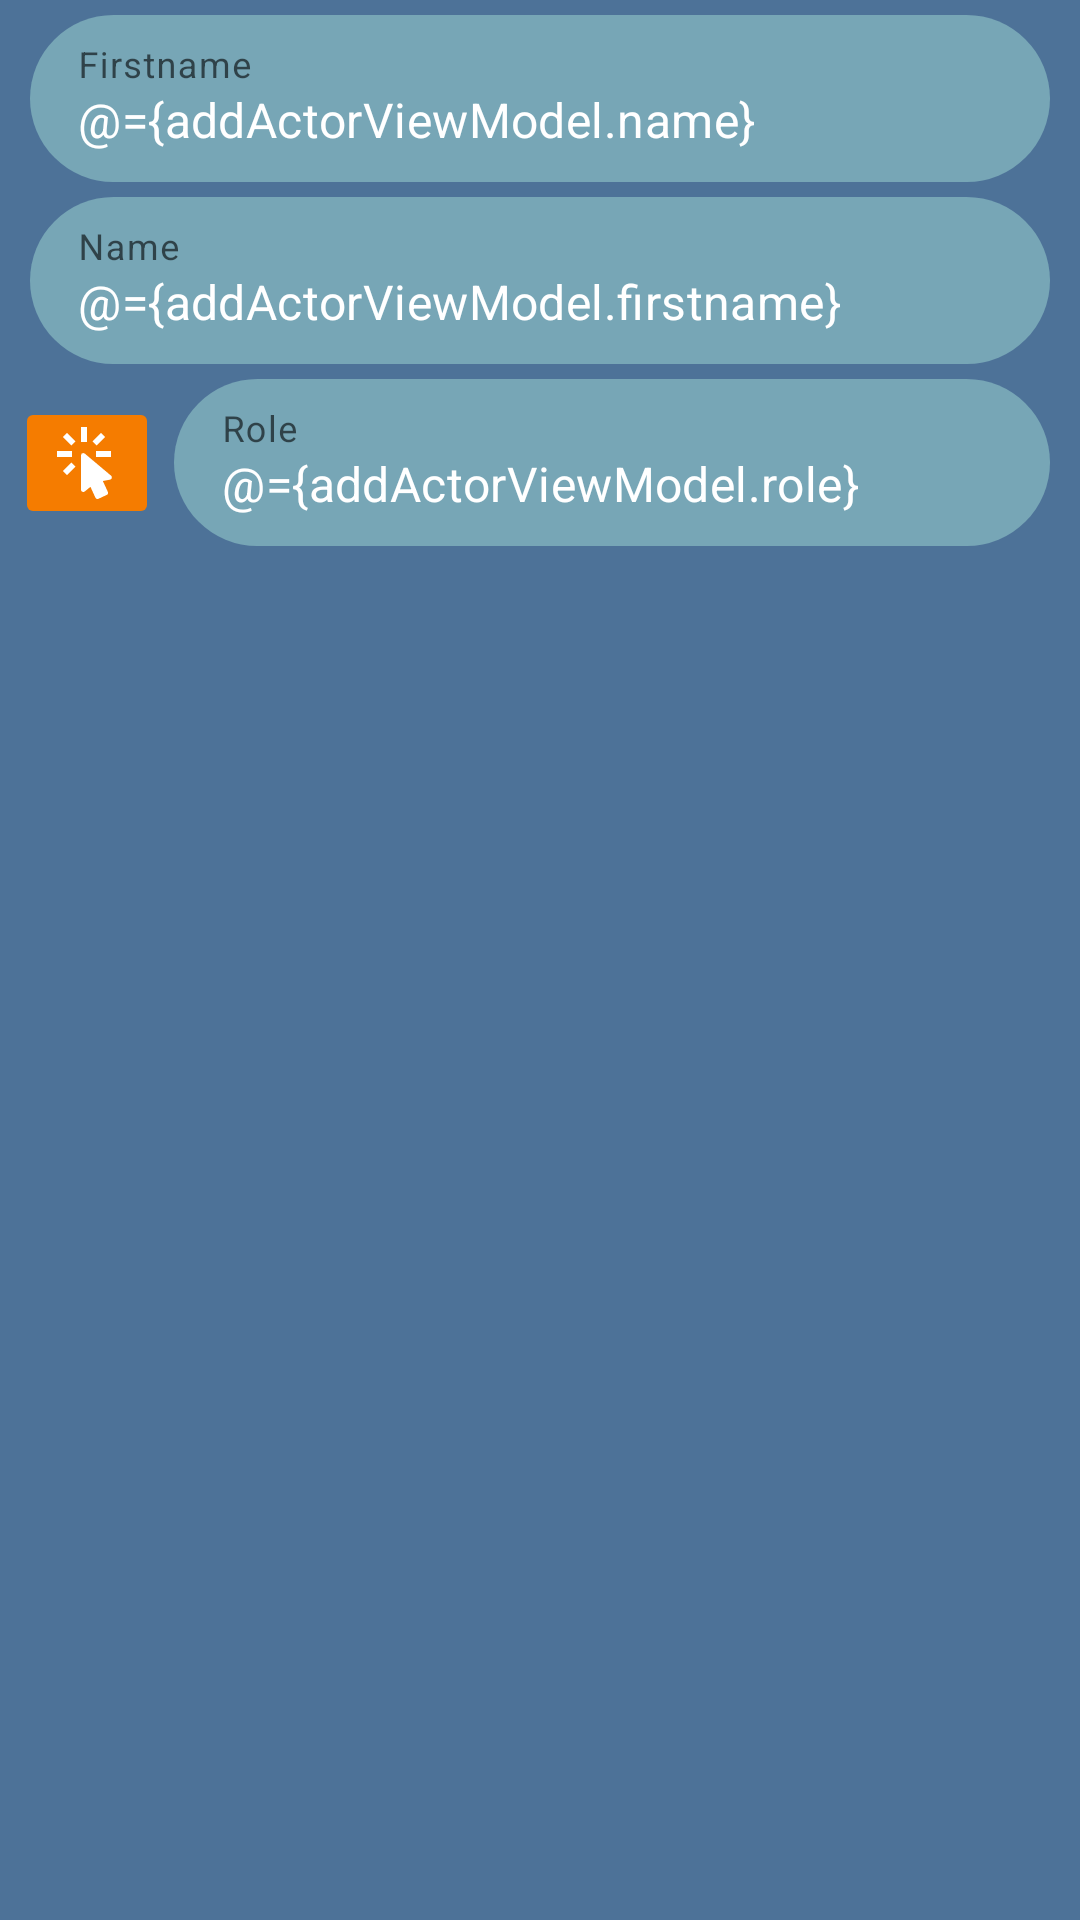

This screen was rendered from an Android layout file. Write that file and the resources it references.
<!-- AndroidManifest.xml: application theme Theme.Si2GAssistant -->
<!-- res/layout/layout_add_actor_body.xml -->
<layout
    xmlns:android="http://schemas.android.com/apk/res/android"
    xmlns:app="http://schemas.android.com/apk/res-auto">

    <data>
        <import type="android.text.TextUtils"/>
        <variable
            name="addActorViewModel"
            type="com.oxymium.si2gassistant.features.addactor.AddActorViewModel"/>
    </data>

    <androidx.constraintlayout.widget.ConstraintLayout
        android:layout_width="match_parent"
        android:layout_height="wrap_content">

        
        <androidx.constraintlayout.widget.ConstraintLayout
            android:id="@+id/fragment_add_actor_firstname_area"
            android:layout_width="match_parent"
            android:layout_height="wrap_content"
            android:layout_marginStart="@dimen/items_margin"
            android:layout_marginEnd="@dimen/items_margin"
            android:layout_marginTop="@dimen/items_margin"
            android:layout_margin="@dimen/items_margin"
            app:layout_constraintStart_toStartOf="parent"
            app:layout_constraintEnd_toEndOf="parent"
            app:layout_constraintTop_toTopOf="parent"
            app:layout_constraintBottom_toTopOf="@id/fragment_add_actor_name_area"
            >

            <com.google.android.material.textfield.TextInputLayout
                android:id="@+id/fragment_add_actor_firstname"
                android:layout_width="0dp"
                android:layout_height="wrap_content"
                android:layout_marginStart="@dimen/items_margin"
                android:layout_marginEnd="@dimen/items_margin"
                android:hint="@string/fragment_add_actor_firstname_hint"
                app:hintTextColor="@color/orange_700"
                app:boxStrokeWidth="0dp"
                app:layout_constraintStart_toStartOf="parent"
                app:layout_constraintEnd_toEndOf="parent"
                app:layout_constraintTop_toTopOf="parent"
                app:layout_constraintBottom_toBottomOf="parent"
                >

                <com.google.android.material.textfield.TextInputEditText
                    android:id="@+id/fragment_add_actor_firstname_input"
                    android:layout_width="match_parent"
                    android:layout_height="wrap_content"
                    android:text="@={addActorViewModel.name}"
                    android:textColor="@color/white"
                    android:textAlignment="textStart"
                    android:maxLines="1"
                    android:inputType="textPersonName"
                    android:background="@drawable/item_curved_shape"
                    />

            </com.google.android.material.textfield.TextInputLayout>

        </androidx.constraintlayout.widget.ConstraintLayout>

        
        <androidx.constraintlayout.widget.ConstraintLayout
            android:id="@+id/fragment_add_actor_name_area"
            android:layout_width="match_parent"
            android:layout_height="wrap_content"
            android:layout_marginStart="@dimen/items_margin"
            android:layout_marginEnd="@dimen/items_margin"
            android:layout_marginTop="@dimen/items_margin"
            android:layout_margin="@dimen/items_margin"
            app:layout_constraintStart_toStartOf="parent"
            app:layout_constraintEnd_toEndOf="parent"
            app:layout_constraintTop_toBottomOf="@id/fragment_add_actor_firstname_area"
            >

            <com.google.android.material.textfield.TextInputLayout
                android:id="@+id/fragment_add_actor_name"
                android:layout_width="0dp"
                android:layout_height="wrap_content"
                android:layout_marginStart="@dimen/items_margin"
                android:layout_marginEnd="@dimen/items_margin"
                android:hint="@string/fragment_add_actor_name_hint"
                app:hintTextColor="@color/orange_700"
                app:boxStrokeWidth="0dp"
                app:layout_constraintStart_toStartOf="parent"
                app:layout_constraintEnd_toEndOf="parent"
                app:layout_constraintTop_toTopOf="parent"
                app:layout_constraintBottom_toBottomOf="parent"
                >

                <com.google.android.material.textfield.TextInputEditText
                    android:id="@+id/fragment_add_actor_name_input"
                    android:layout_width="match_parent"
                    android:layout_height="wrap_content"
                    android:text="@={addActorViewModel.firstname}"
                    android:textColor="@color/white"
                    android:textAlignment="textStart"
                    android:maxLines="1"
                    android:inputType="textPersonName"
                    android:background="@drawable/item_curved_shape"
                    />

            </com.google.android.material.textfield.TextInputLayout>

        </androidx.constraintlayout.widget.ConstraintLayout>

        
        <androidx.constraintlayout.widget.ConstraintLayout
            android:id="@+id/fragment_add_actor_role_area"
            android:layout_width="match_parent"
            android:layout_height="wrap_content"
            android:layout_marginStart="@dimen/items_margin"
            android:layout_marginEnd="@dimen/items_margin"
            android:layout_marginTop="@dimen/items_margin"
            android:layout_margin="@dimen/items_margin"
            app:layout_constraintStart_toStartOf="parent"
            app:layout_constraintEnd_toEndOf="parent"
            app:layout_constraintTop_toBottomOf="@id/fragment_add_actor_name_area"
            >

            <ImageButton
                android:id="@+id/fragment_add_actor_role_icon"
                android:layout_width="wrap_content"
                android:layout_height="wrap_content"
                android:onClick="@{ () -> addActorViewModel.onClickRoleField() }"
                android:src="@drawable/cursor_default_click"
                android:contentDescription="@string/fragment_add_actor_select_role_description"
                app:tint="@color/white"
                android:backgroundTint="@color/orange_700"
                app:layout_constraintStart_toStartOf="parent"
                app:layout_constraintEnd_toStartOf="@id/fragment_add_actor_role"
                app:layout_constraintTop_toTopOf="parent"
                app:layout_constraintBottom_toBottomOf="parent"
                />

            <com.google.android.material.textfield.TextInputLayout
                android:id="@+id/fragment_add_actor_role"
                android:layout_width="0dp"
                android:layout_height="wrap_content"
                android:layout_marginStart="@dimen/items_margin"
                android:layout_marginEnd="@dimen/items_margin"
                android:hint="@string/fragment_add_actor_role_hint"
                app:hintTextColor="@color/orange_700"
                app:boxStrokeWidth="0dp"
                android:focusable="false"
                app:layout_constraintStart_toEndOf="@id/fragment_add_actor_role_icon"
                app:layout_constraintEnd_toEndOf="parent"
                app:layout_constraintTop_toTopOf="@id/fragment_add_actor_role_icon"
                app:layout_constraintBottom_toBottomOf="@id/fragment_add_actor_role_icon"
                >

                <com.google.android.material.textfield.TextInputEditText
                    android:id="@+id/fragment_add_actor_role_input"
                    android:layout_width="match_parent"
                    android:layout_height="wrap_content"
                    android:focusable="false"
                    android:text="@={addActorViewModel.role}"
                    android:textColor="@color/white"
                    android:textAlignment="textStart"
                    android:maxLines="1"
                    android:inputType="textPersonName"
                    android:background="@drawable/item_curved_shape"
                    />

            </com.google.android.material.textfield.TextInputLayout>

        </androidx.constraintlayout.widget.ConstraintLayout>

    </androidx.constraintlayout.widget.ConstraintLayout>

</layout>
<!-- resources referenced by this layout -->
<resources>
  <color name="orange_700">#F57C00</color>
  <color name="white">#FFFFFFFF</color>
  <dimen name="items_margin">5dp</dimen>
  <!-- drawable cursor_default_click (drawable) -->
  <vector xmlns:android="http://schemas.android.com/apk/res/android"
      android:height="24dp"
      android:width="24dp"
      android:viewportWidth="24"
      android:viewportHeight="24">
      <path android:fillColor="#000" android:pathData="M10.76,8.69A0.76,0.76 0 0,0 10,9.45V20.9C10,21.32 10.34,21.66 10.76,21.66C10.95,21.66 11.11,21.6 11.24,21.5L13.15,19.95L14.81,23.57C14.94,23.84 15.21,24 15.5,24C15.61,24 15.72,24 15.83,23.92L18.59,22.64C18.97,22.46 19.15,22 18.95,21.63L17.28,18L19.69,17.55C19.85,17.5 20,17.43 20.12,17.29C20.39,16.97 20.35,16.5 20,16.21L11.26,8.86L11.25,8.87C11.12,8.76 10.95,8.69 10.76,8.69M15,10V8H20V10H15M13.83,4.76L16.66,1.93L18.07,3.34L15.24,6.17L13.83,4.76M10,0H12V5H10V0M3.93,14.66L6.76,11.83L8.17,13.24L5.34,16.07L3.93,14.66M3.93,3.34L5.34,1.93L8.17,4.76L6.76,6.17L3.93,3.34M7,10H2V8H7V10" />
  </vector>
  <!-- drawable item_curved_shape (drawable-v24) -->
  <?xml version="1.0" encoding="utf-8"?>
  <shape xmlns:android="http://schemas.android.com/apk/res/android"
      android:shape="rectangle">
      <corners
          android:bottomLeftRadius="100dp"
          android:bottomRightRadius="100dp"
          android:topLeftRadius="100dp"
          android:topRightRadius="100dp" />
      <solid android:color="@color/pewter_blue" />
  </shape>
  <string name="fragment_add_actor_firstname_hint">Firstname</string>
  <string name="fragment_add_actor_name_hint">Name</string>
  <string name="fragment_add_actor_role_hint">Role</string>
  <string name="fragment_add_actor_select_role_description">Update button</string>
  <style name="Theme.Si2GAssistant" parent="Theme.MaterialComponents.DayNight.DarkActionBar">
          
          <item name="colorPrimary">@color/queen_blue</item>
          <item name="colorPrimaryVariant">@color/queen_blue</item>
          <item name="colorOnPrimary">@color/white</item>
          
          <item name="colorSecondary">@color/teal_200</item>
          <item name="colorSecondaryVariant">@color/teal_700</item>
          <item name="colorOnSecondary">@color/black</item>
          
          <item name="android:statusBarColor">?attr/colorPrimaryVariant</item>
          
          <item name="android:windowBackground">@color/queen_blue</item>
      </style>
  <color name="pewter_blue">#77A6B6</color>
  <color name="queen_blue">#4D7298</color>
  <color name="teal_200">#FF03DAC5</color>
  <color name="teal_700">#FF018786</color>
  <color name="black">#FF000000</color>
</resources>
